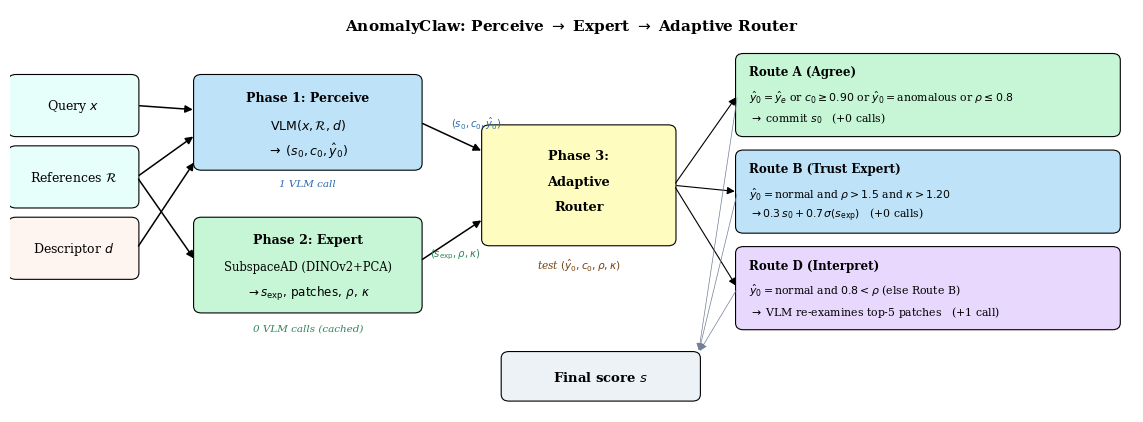

The script that saved this image: (Note: this script raises an exception after producing the figure.)
"""Generate fig_architecture.pdf — AnomalyClaw three-phase pipeline with three active routes.

Canonical routing (matches benchmark/scripts/infer.py run_agent_v2):
  Route A (Agree)       : y0==ye OR c0>=0.90 OR y0=anomalous OR rho<=0.8  -> commit s0    (+0 calls)
  Route B (Trust Expert): y0=normal & rho>1.5 & kappa>1.20                -> 0.3 s0 + 0.7 sigma(s_exp)   (+0 calls)
  Route D (Interpret)   : y0=normal & 0.8<rho<=1.5  (or rho>1.5 & kappa<=1.20) -> 2nd VLM call        (+1 call)

Route C (Enumerate) is a prototype only — shown in appendix, NOT in the main-table agent.
"""
import matplotlib.pyplot as plt
from matplotlib.patches import FancyBboxPatch, FancyArrowPatch

plt.rcParams.update({
    "font.family": "serif",
    "font.size": 9,
    "pdf.fonttype": 42,
})

fig, ax = plt.subplots(figsize=(11.5, 4.3))
ax.set_xlim(0, 11.5)
ax.set_ylim(0, 4.8)
ax.axis("off")


def box(x, y, w, h, fc, ec="black", lw=0.8, round_r=0.08):
    ax.add_patch(FancyBboxPatch((x, y), w, h,
                                boxstyle=f"round,pad=0.02,rounding_size={round_r}",
                                facecolor=fc, edgecolor=ec, linewidth=lw))


def arrow(x1, y1, x2, y2, color="black", lw=1.1, ls="-"):
    ax.add_patch(FancyArrowPatch((x1, y1), (x2, y2),
                                  arrowstyle="-|>", mutation_scale=11,
                                  color=color, linewidth=lw, linestyle=ls))


# ---------- Inputs ----------
box(0.0, 3.30, 1.3, 0.70, "#e6fffa")
ax.text(0.65, 3.65, "Query $x$", ha="center", va="center", fontsize=9)
box(0.0, 2.45, 1.3, 0.70, "#e6fffa")
ax.text(0.65, 2.80, "References $\\mathcal{R}$", ha="center", va="center", fontsize=9)
box(0.0, 1.60, 1.3, 0.70, "#fff5f0")
ax.text(0.65, 1.95, "Descriptor $d$", ha="center", va="center", fontsize=9)

# ---------- Phase 1: Perceive ----------
box(1.9, 2.90, 2.3, 1.10, "#bee3f8")
ax.text(3.05, 3.75, "Phase 1: Perceive", ha="center", va="center",
        fontsize=9, fontweight="bold")
ax.text(3.05, 3.43, "$\\mathrm{VLM}(x,\\mathcal{R},d)$",
        ha="center", va="center", fontsize=9)
ax.text(3.05, 3.12, "$\\rightarrow\\;(s_0, c_0, \\hat{y}_0)$",
        ha="center", va="center", fontsize=9)
ax.text(3.05, 2.72, "1 VLM call", ha="center", va="center",
        fontsize=7.5, style="italic", color="#2b6cb0")

# ---------- Phase 2: Expert ----------
box(1.9, 1.20, 2.3, 1.10, "#c6f6d5")
ax.text(3.05, 2.05, "Phase 2: Expert", ha="center", va="center",
        fontsize=9, fontweight="bold")
ax.text(3.05, 1.73, "SubspaceAD (DINOv2+PCA)",
        ha="center", va="center", fontsize=8.3)
ax.text(3.05, 1.42, "$\\rightarrow s_\\mathrm{exp},\\,\\mathrm{patches},\\,\\rho,\\,\\kappa$",
        ha="center", va="center", fontsize=8.6)
ax.text(3.05, 1.00, "0 VLM calls (cached)", ha="center", va="center",
        fontsize=7.5, style="italic", color="#2f855a")

# Inputs -> Phase 1 / Phase 2
arrow(1.3, 3.65, 1.9, 3.60)
arrow(1.3, 2.80, 1.9, 3.30)
arrow(1.3, 1.95, 1.9, 3.00)
arrow(1.3, 2.80, 1.9, 1.80)

# ---------- Phase 3: Router ----------
box(4.85, 2.00, 1.95, 1.40, "#fefcbf")
ax.text(5.825, 3.05, "Phase 3:", ha="center", va="center",
        fontsize=9.3, fontweight="bold")
ax.text(5.825, 2.75, "Adaptive", ha="center", va="center",
        fontsize=9.3, fontweight="bold")
ax.text(5.825, 2.45, "Router", ha="center", va="center",
        fontsize=9.3, fontweight="bold")
ax.text(5.825, 1.75, "test $(\\hat{y}_0, c_0, \\rho, \\kappa)$", ha="center", va="center",
        fontsize=7.6, style="italic", color="#744210")

# Phase 1/2 -> Router
arrow(4.2, 3.45, 4.85, 3.10)
ax.text(4.52, 3.40, "$(s_0, c_0, \\hat{y}_0)$", fontsize=7.3, color="#2b6cb0")
arrow(4.2, 1.80, 4.85, 2.30)
ax.text(4.30, 1.85, "$(s_\\mathrm{exp}, \\rho, \\kappa)$", fontsize=7.3, color="#2f855a")

# ---------- Three routes ----------
route_x = 7.45
route_w = 3.9
route_h = 0.95
route_ys = [3.30, 2.15, 1.00]
route_colors = ["#c6f6d5", "#bee3f8", "#e9d8fd"]
route_data = [
    ("Route A (Agree)",
     "$\\hat{y}_0{=}\\hat{y}_e$ or $c_0{\\geq}0.90$ or $\\hat{y}_0{=}$anomalous or $\\rho{\\leq}0.8$",
     "$\\rightarrow$ commit $s_0$   (+0 calls)"),
    ("Route B (Trust Expert)",
     "$\\hat{y}_0{=}$normal and $\\rho{>}1.5$ and $\\kappa{>}1.20$",
     "$\\rightarrow 0.3\\,s_0 + 0.7\\,\\sigma(s_\\mathrm{exp})$   (+0 calls)"),
    ("Route D (Interpret)",
     "$\\hat{y}_0{=}$normal and $0.8{<}\\rho$ (else Route B)",
     "$\\rightarrow$ VLM re-examines top-5 patches   (+1 call)"),
]
for y, c, (head, cond, body) in zip(route_ys, route_colors, route_data):
    box(route_x, y, route_w, route_h, c)
    ax.text(route_x + 0.12, y + route_h - 0.20, head, ha="left", va="center",
            fontsize=8.6, fontweight="bold")
    ax.text(route_x + 0.12, y + route_h - 0.50, cond, ha="left", va="center",
            fontsize=7.8)
    ax.text(route_x + 0.12, y + 0.20, body, ha="left", va="center",
            fontsize=7.8)

# Router -> each route
for y in route_ys:
    arrow(6.8, 2.70, route_x, y + route_h / 2, lw=0.8)

# ---------- Final score ----------
box(5.05, 0.15, 2.0, 0.55, "#edf2f7")
ax.text(6.05, 0.42, "Final score $s$", ha="center", va="center",
        fontsize=9.5, fontweight="bold")
for y in route_ys:
    arrow(route_x, y + route_h / 2, 7.05, 0.70, lw=0.5, color="#718096")

# Title
ax.text(5.75, 4.55,
        "AnomalyClaw: Perceive $\\rightarrow$ Expert $\\rightarrow$ Adaptive Router",
        ha="center", fontsize=11, fontweight="bold")

plt.tight_layout()
out = "/hdd1/jiangxi/AD-Agent/paper/figures/fig_architecture.pdf"
plt.savefig(out, bbox_inches="tight")
print(f"saved {out}")
